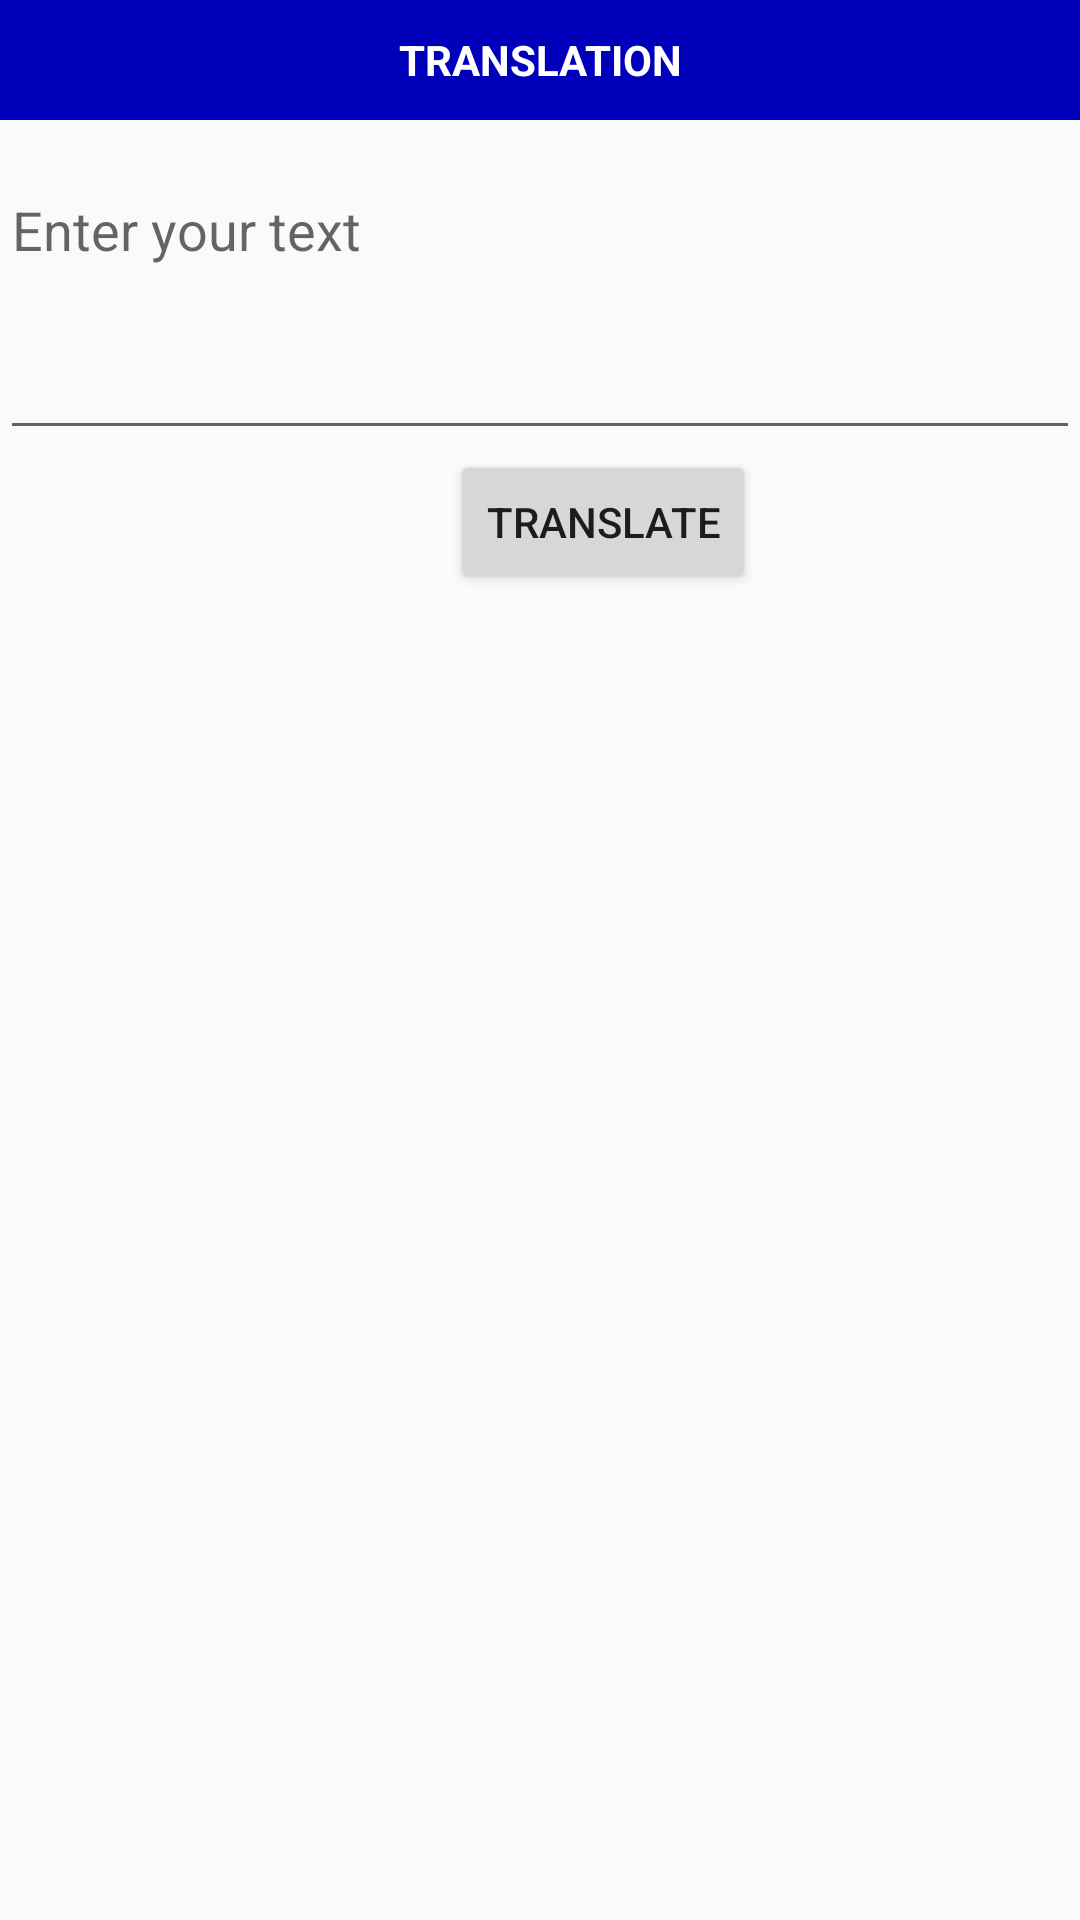

Reconstruct the res/layout file that produces this screen, plus the resources it refers to.
<!-- AndroidManifest.xml: application theme AppTheme -->
<!-- res/layout/activity_enter_text.xml -->
<?xml version="1.0" encoding="utf-8"?>
<RelativeLayout xmlns:android="http://schemas.android.com/apk/res/android"
    android:layout_width="match_parent"
    android:layout_height="match_parent">

    <TextView
        android:layout_width="match_parent"
        android:layout_height="40dp"
        android:textStyle="bold"
        android:text="TRANSLATION"
        android:background="#0000BB"
        android:textColor="#FFFFFF"
        android:gravity="center"/>

    <EditText
        android:id="@+id/edit_text"
        android:layout_width="match_parent"
        android:layout_height="150dp"
        android:textColor="#888888"
        android:inputType="textMultiLine"
        android:textColorHighlight="#33FF66"
        android:lines="3"
        android:hint="Enter your text"/>

    <Button
        android:id="@+id/btn_translate"
        android:layout_width="wrap_content"
        android:layout_height="wrap_content"
        android:layout_below="@id/edit_text"
        android:layout_marginLeft="150dp"
        android:text="Translate" />

    <TextView
        android:id="@+id/tvResult"
        android:layout_width="match_parent"
        android:layout_height="150dp"
        android:layout_below="@id/btn_translate"/>
</RelativeLayout>
<!-- resources referenced by this layout -->
<resources>
  <style name="AppTheme" parent="Theme.AppCompat.Light.NoActionBar">
          
          <item name="colorPrimary">@color/colorPrimary</item>
          <item name="colorPrimaryDark">@color/colorPrimaryDark</item>
          <item name="colorAccent">@color/colorAccent</item>
      </style>
  <color name="colorPrimary">#008577</color>
  <color name="colorPrimaryDark">#00574B</color>
  <color name="colorAccent">#D81B60</color>
</resources>
